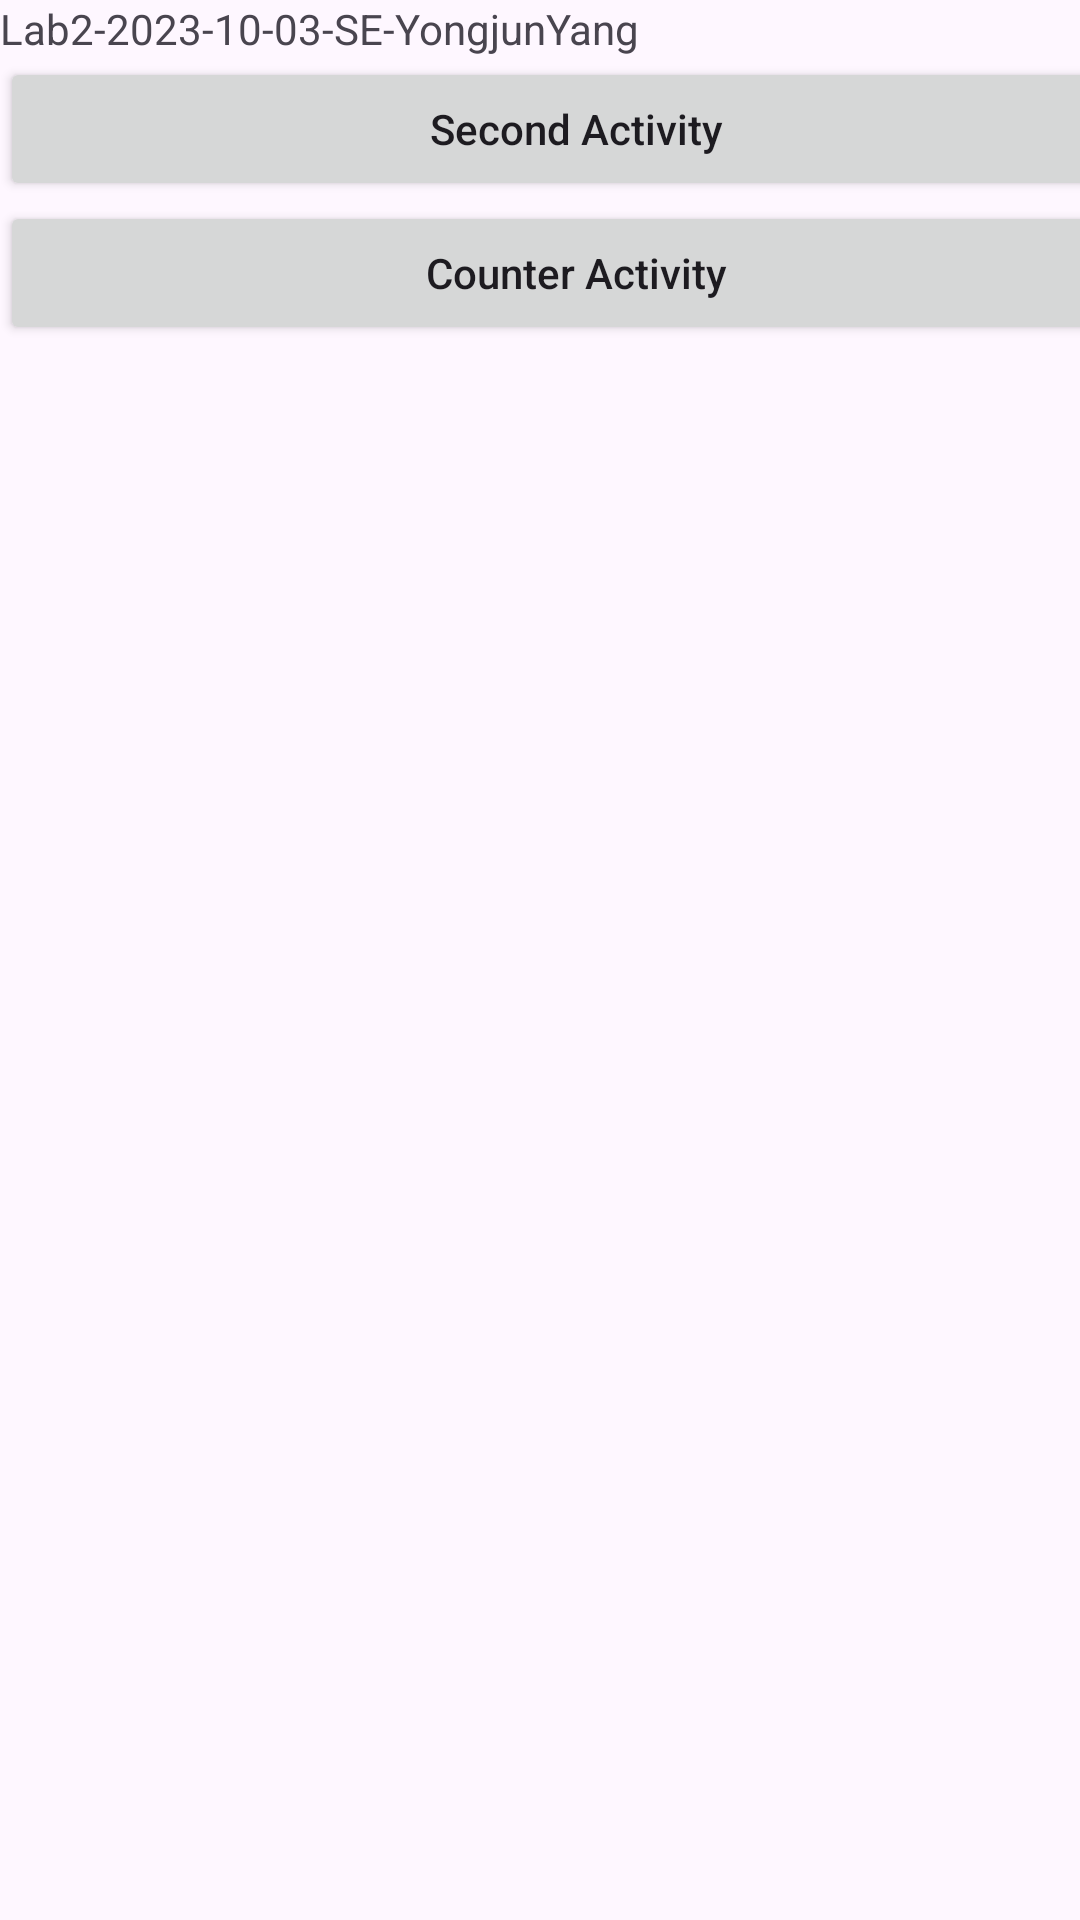

Write the Android layout XML for this screen, with the resource values it uses.
<!-- AndroidManifest.xml: application theme Theme.Lab2_231003 -->
<!-- res/layout/activity_main.xml -->
<?xml version="1.0" encoding="utf-8"?>
<androidx.constraintlayout.widget.ConstraintLayout xmlns:android="http://schemas.android.com/apk/res/android"
    xmlns:app="http://schemas.android.com/apk/res-auto"
    xmlns:tools="http://schemas.android.com/tools"
    android:layout_width="match_parent"
    android:layout_height="match_parent"
    tools:context=".MainActivity">

    <LinearLayout
        android:layout_width="wrap_content"
        android:layout_height="wrap_content"
        android:orientation="vertical"
        tools:ignore="MissingConstraints">

        <TextView
            android:layout_width="wrap_content"
            android:layout_height="wrap_content"
            android:text="Lab2-2023-10-03-SE-YongjunYang"
            app:layout_constraintBottom_toBottomOf="parent"
            app:layout_constraintEnd_toEndOf="parent"
            app:layout_constraintStart_toStartOf="parent"
            app:layout_constraintTop_toTopOf="parent" />

        <Button
            android:id="@+id/btn_jump"
            android:layout_width="384dp"
            android:layout_height="wrap_content"
            android:text="Second Activity"
            android:textAllCaps="false"
            tools:layout_editor_absoluteX="16dp"
            tools:layout_editor_absoluteY="212dp" />

        <Button
            android:id="@+id/counter_jump"
            android:layout_width="384dp"
            android:layout_height="wrap_content"
            android:text="Counter Activity"
            android:textAllCaps="false"
            tools:layout_editor_absoluteX="16dp"
            tools:layout_editor_absoluteY="285dp" />

    </LinearLayout>
</androidx.constraintlayout.widget.ConstraintLayout>
<!-- resources referenced by this layout -->
<resources>
  <style name="Theme.Lab2_231003" parent="Base.Theme.Lab2_231003" />
  <style name="Base.Theme.Lab2_231003" parent="Theme.Material3.DayNight.NoActionBar">
          
          
      </style>
</resources>
